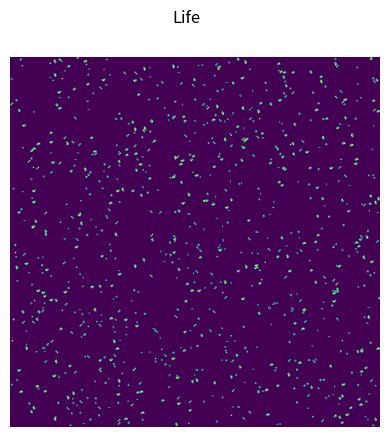

The script that saved this image:
from matplotlib import pyplot as plt
from matplotlib.animation import FuncAnimation
import numpy as np
from random import randint, choice

# класс игры


class Game:
    def __init__(self,
                 field=np.zeros((20, 20, 3), dtype=np.uint8),
                 rules=None):
        # проверяет нужно ли завершить игру
        self.finish = False
        # готовит окна
        self.fig, self.ax = plt.subplots()
        self.fig.suptitle("Life")

        # * self.transition[i, j]
        # * where i is value of cell
        # * and j is number of neighbours
        self.transitions = np.array([[0, 0, 0, 1, 0, 0, 0, 0, 0],
                                     [0, 0, 1, 1, 0, 0, 0, 0, 0]])

        if rules is not None:
            self.transitions = rules
        # Обработчик на клик мышкой
        self.fig.canvas.mpl_connect('button_press_event', self.onclick)
        # cid = self.fig.canvas.mpl_connect('button_press_event', self.onclick)

        # подготовка изображения-массива
        self.frame = field
        self.alive_buffer_coord = np.where(self.frame == 1)
        # визуализация с анимацией
        self.im = plt.imshow(self.frame)

        # запуск анимации self.fig - окно для анимации
        # self.update - функция отрисовки каждого кадра
        # self.init_target - функция, которая отработает перед
        # запуском анимациии
        # self.end_game - функция-обман для matplotlib.
        # Matplotlib требует точного количества кадров для завершения анимации.
        # Мы же сделаем бесконечный генератор.
        # interval - количество миллисекунд, после которых снова вызывается
        # функция self.update
        self.ani = FuncAnimation(self.fig, self.update,
                                 init_func=self.init_target,
                                 frames=self.end_game,
                                 blit=True,
                                 interval=20)
        plt.axis('off')
        plt.show()

    # остановит игру
    def end_game(self):
        i = 0
        while not self.finish:
            i += 1
            yield i

    # функция инициализациии
    def init_target(self):
        return self.im,

    # функция отрисовки
    def update(self, par):
        buffer = np.zeros(self.frame.shape, dtype=np.uint8)
        x_, y_ = self.alive_buffer_coord
        xm = x_-1
        ym = y_-1
        xp = (x_+1) % self.frame.shape[0]
        yp = (y_+1) % self.frame.shape[1]
        x_ = [xm, x_, xp, xm, xp, xm, x_, xp]
        y_ = [ym, ym, ym, y_, y_, yp, yp, yp]
        for x, y in zip(x_, y_):
            buffer[x, y] += 1
        self.frame = self.transitions[self.frame, buffer]
        self.alive_buffer_coord = np.where(self.frame == 1)
        self.im.set_array(self.frame)
        return self.im,

    # TODO drawing
    def onclick(self, event):
        x, y = round(event.xdata), round(event.ydata)
        print(x, y)
        self.frame[x, y] = 1
        # Если кликнули ...


if __name__ == "__main__":
    pink = (255, 56, 152)
    cyan = (0, 255, 255)
    green = (69, 228, 69)
    purple = (201, 22, 255)
    red = (255, 30, 30)

    size = (600, 600)
    field = np.zeros(size, dtype=np.uint8)

    edem0 = np.ones((2, 2))

    osciilator1 = np.ones((4, 4))
    osciilator1[2:, 2:] -= edem0
    osciilator1[:2, :2] -= edem0

    glider0 = np.array([[1, 1, 1], [0, 0, 1], [0, 1, 0]])

    heavy_spaceship0 = np.array([[0, 0, 1, 1, 0],
                                [1, 1, 0, 1, 1],
                                [1, 1, 1, 1, 0],
                                [0, 1, 1, 0, 0]])

    heavy_spaceship1 = np.array([[0, 0, 0, 1, 1, 0],
                                [1, 1, 1, 0, 1, 1],
                                [1, 1, 1, 1, 1, 0],
                                [0, 1, 1, 1, 0, 0]])

    osciilator0 = np.array([[1, 1, 1]])

    seed = np.array([[0, 1, 0], [1, 1, 1], [1, 0, 1], [0, 1, 0]])

    figures = [edem0, glider0, osciilator0, osciilator1,
               seed, heavy_spaceship0, heavy_spaceship1]

    for i in range(920):
        figure = choice(figures)
        figure = np.rot90(figure, k=randint(0, 4))
        x, y = randint(0, size[0]), randint(0, size[1])
        try:
            field[x:x+figure.shape[0], y:y+figure.shape[1]] = figure
        finally:
            continue

    # field = np.random.randint(0, high=2, size=size)
    gg = Game(field)
